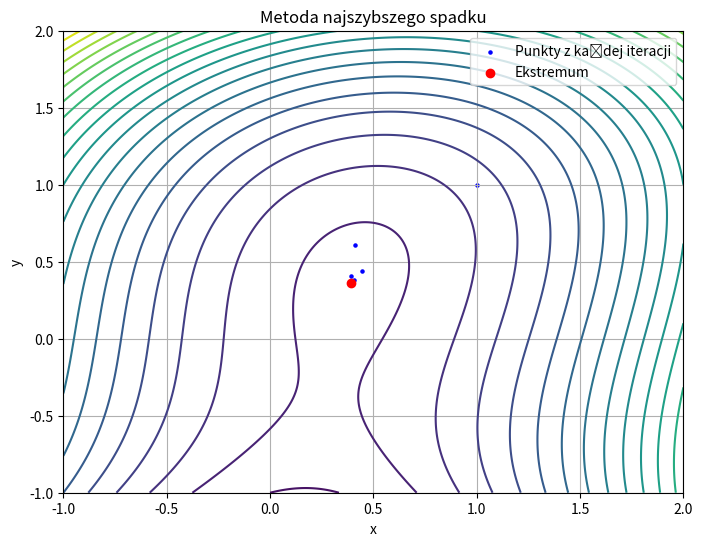

Generate this figure with matplotlib:
import numpy as np
import matplotlib.pyplot as plt

x0 = 1
y0 = 1
epsilon = 0.0001
h = 0.00001


# Definicja funkcji
def f(x, y):
    # return 10 * x ** 2 + 12 * x * y + 10 * y ** 2
    return y * y * y + 3 * x * x - x * y - 2 * x + 5


# Numeryczne obliczanie pochodnych
def df_dx(x, y):
    return (f(x + h, y) - f(x, y)) / h


def df_dy(x, y):
    return (f(x, y + h) - f(x, y)) / h


def d2f_dx2(x, y):
    return (f(x + 2 * h, y) - 2 * f(x + h, y) + f(x, y)) / (h ** 2)


def d2f_dy2(x, y):
    return (f(x, y + 2 * h) - 2 * f(x, y + h) + f(x, y)) / (h ** 2)


def d2f_dxdy(x, y):
    return (f(x + h, y + h) - f(x + h, y) - f(x, y + h) + f(x, y)) / (h ** 2)


def gradient(x, y):
    return np.array([df_dx(x, y), df_dy(x, y)])


def hessian(x, y):
    return np.array([[d2f_dx2(x, y), d2f_dxdy(x, y)], [d2f_dxdy(x, y), d2f_dy2(x, y)]])


# Implementacja metody Najszybszego spadku
def najszybszy_spadek(x0, y0, epsilon):
    iter = 0
    xyk = np.array([x0, y0])
    xs = [xyk[0]]
    ys = [xyk[1]]
    while True:
        iter += 1
        grad = gradient(xyk[0], xyk[1])
        h = hessian(xyk[0], xyk[1])
        alpha_k = (grad[0] ** 2 + grad[1] ** 2) / (
                    (grad[0] * h[0, 0] + grad[1] * h[1, 0]) * grad[0] + (grad[0] * h[0, 1] + grad[1] * h[1, 1]) * grad[
                1])
        xyk1 = xyk - alpha_k * grad

        # Zapisywanie punktów
        xs.append(xyk1[0])
        ys.append(xyk1[1])

        # Warunek stopu
        if abs(xyk1[0] - xyk[0]) <= epsilon and abs(xyk1[1] - xyk[1]) <= epsilon:
            xyk = xyk1
            break

        xyk = xyk1

    return xyk, iter, xs, ys


# Wywołanie metody Najszybszego spadku
ext, iterations, xs, ys = najszybszy_spadek(x0, y0, epsilon)

ext_rounded = np.round(ext, 8)

print(f"Ekstremum w punkcie: {ext_rounded}, znalezione w {iterations} iteracjach.")

# Wygenerowanie wykresu funkcji
x = np.linspace(-1, 2, 400)
y = np.linspace(-1, 2, 400)
X, Y = np.meshgrid(x, y)
Z = f(X, Y)

plt.figure(figsize=(8, 6))
plt.contour(X, Y, Z, levels=20)
plt.scatter(xs, ys, color='blue', s=5, label='Punkty z każdej iteracji')
plt.scatter(ext[0], ext[1], color='red', label='Ekstremum')
plt.xlabel('x')
plt.ylabel('y')
plt.title('Metoda najszybszego spadku')
plt.legend()
plt.grid(True)
plt.show()
